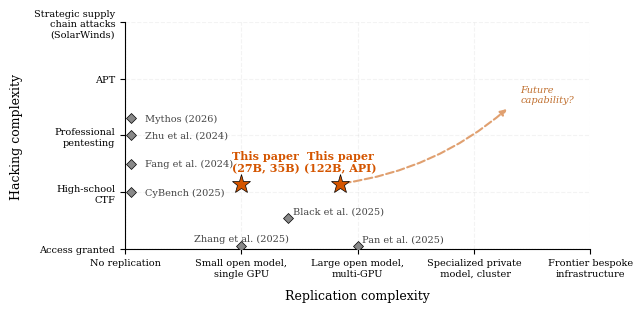

Reproduce this figure in Python. (Note: this script raises an exception after producing the figure.)
#!/usr/bin/env python3
"""Generate the discussion scatter chart.

X-axis: Replication complexity (what must be replicated)
Y-axis: Hacking complexity (how access is gained)

Run from paper/:
    python figures/scripts/generate_discussion_scatter.py
"""

import matplotlib.pyplot as plt

plt.rcParams.update(
    {
        "font.family": "serif",
        "font.serif": ["CMU Serif", "Computer Modern Roman", "DejaVu Serif"],
        "mathtext.fontset": "cm",
        "font.size": 9,
    }
)

x_labels = [
    "No replication",
    "Small open model,\nsingle GPU",
    "Large open model,\nmulti-GPU",
    "Specialized private\n model, cluster",
    "Frontier bespoke\ninfrastructure",
]
y_labels = [
    "Access granted",
    "High-school\nCTF",
    "Professional\npentesting",
    "APT",
    "Strategic supply\nchain attacks\n(SolarWinds)",
]

# Points on a tick sit exactly on integer coords
points = [
    # Original dots — unchanged placements
    (1.4, 0.55, "Black et al. (2025)", "#888888", "D", 5),
    (2.0, 0.05, "Pan et al. (2025)", "#888888", "D", 5),
    (1.0, 0.05, "Zhang et al. (2025)", "#888888", "D", 5),
    (1.0, 1.15, "This paper\n(27B, 35B)", "#d45500", "*", 14),
    (1.85, 1.15, "This paper\n(122B, API)", "#d45500", "*", 14),
    # New dots
    (0.05, 1.0, "CyBench (2025)", "#888888", "D", 5),
    (0.05, 1.5, "Fang et al. (2024)", "#888888", "D", 5),
    (0.05, 2.0, "Zhu et al. (2024)", "#888888", "D", 5),
    (0.05, 2.3, "Mythos (2026)", "#888888", "D", 5),
]

label_offsets = {
    # Original label offsets — unchanged
    "Black et al. (2025)": (0.04, 0.04, "left", "bottom"),
    "Pan et al. (2025)": (0.04, 0.04, "left", "bottom"),
    "Zhang et al. (2025)": (0.0, 0.22, "center", "top"),
    "This paper\n(27B, 35B)": (-0.08, 0.18, "left", "bottom"),
    "This paper\n(122B, API)": (0.0, 0.18, "center", "bottom"),
    # New label offsets
    "CyBench (2025)": (0.12, 0.0, "left", "center"),
    "Fang et al. (2024)": (0.12, 0.0, "left", "center"),
    "Zhu et al. (2024)": (0.12, 0.0, "left", "center"),
    "Mythos (2026)": (0.12, 0.0, "left", "center"),
}

fig, ax = plt.subplots(figsize=(6.5, 3.2))

# Zero-baseline lines
ax.axhline(y=0, color="#aaaaaa", linewidth=0.8, linestyle=":", alpha=0.7, zorder=1)
ax.axvline(x=0, color="#aaaaaa", linewidth=0.8, linestyle=":", alpha=0.7, zorder=1)

for x, y, label, color, marker, ms in points:
    ax.plot(
        x,
        y,
        marker=marker,
        color=color,
        markersize=ms,
        markeredgecolor="black",
        markeredgewidth=0.5,
        zorder=5,
    )
    dx, dy, ha, va = label_offsets[label]
    fontweight = "bold" if "This paper" in label else "normal"
    fontsize = 8 if "This paper" in label else 7
    ax.annotate(
        label,
        (x, y),
        xytext=(x + dx, y + dy),
        ha=ha,
        va=va,
        fontsize=fontsize,
        fontweight=fontweight,
        color=color if "This paper" in label else "#444444",
        zorder=6,
    )

# Dashed arrow to "future" -- pale orange
ax.annotate(
    "",
    xy=(3.3, 2.5),
    xytext=(1.85, 1.15),
    arrowprops=dict(
        arrowstyle="-|>",
        color="#e0a070",
        lw=1.5,
        linestyle="dashed",
        connectionstyle="arc3,rad=0.15",
    ),
    zorder=3,
)
ax.text(
    3.4,
    2.55,
    "Future\ncapability?",
    fontsize=7,
    color="#c07030",
    fontstyle="italic",
    ha="left",
    va="bottom",
)

ax.set_xlim(0, len(x_labels) - 1)
ax.set_ylim(0, len(y_labels) - 1)
ax.set_xticks(range(len(x_labels)))
ax.set_xticklabels(x_labels, fontsize=7)
ax.set_yticks(range(len(y_labels)))
ax.set_yticklabels(y_labels, fontsize=7)

ax.set_xlabel("Replication complexity", labelpad=8)
ax.set_ylabel("Hacking complexity", labelpad=8)

ax.spines["top"].set_visible(False)
ax.spines["right"].set_visible(False)
ax.grid(True, alpha=0.15, linestyle="--")

plt.tight_layout()
plt.savefig("figures/discussion_scatter.svg", bbox_inches="tight")
print("Saved figures/discussion_scatter.svg")
